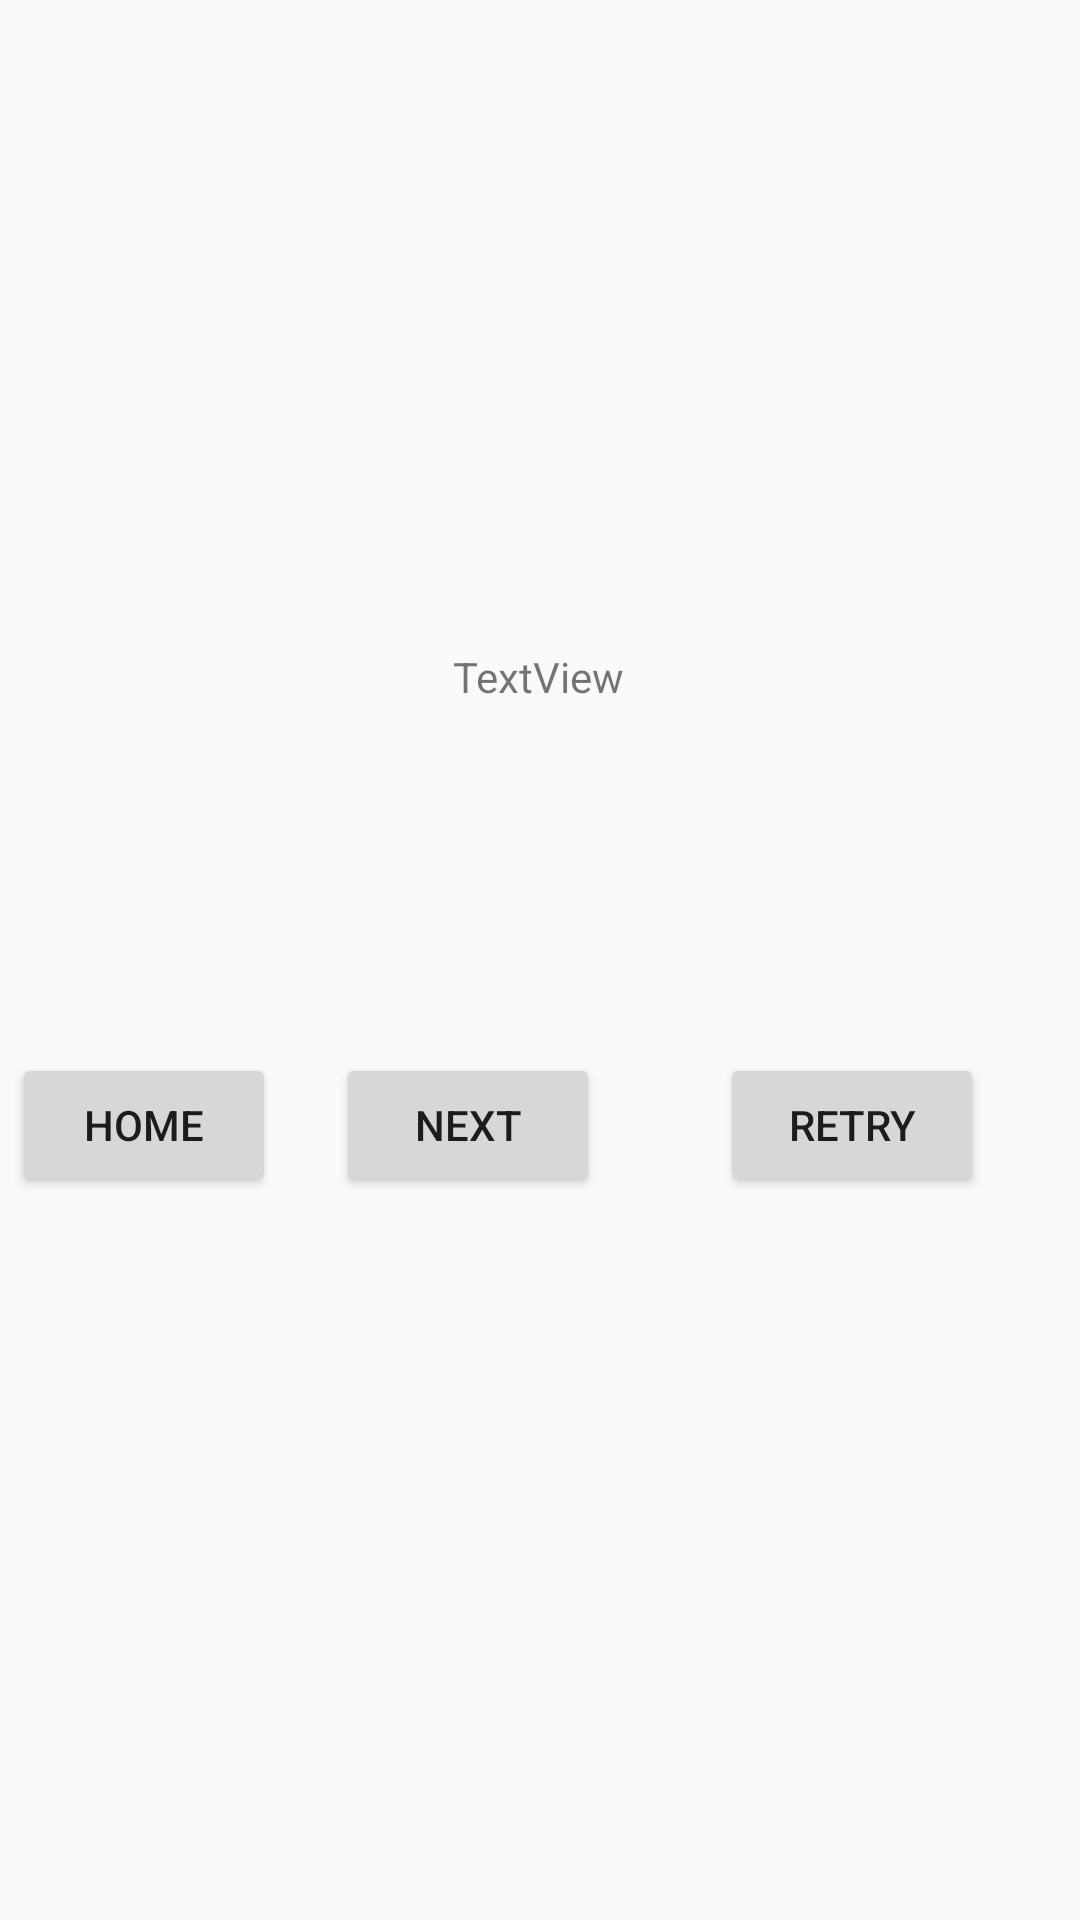

Reconstruct the res/layout file that produces this screen, plus the resources it refers to.
<!-- AndroidManifest.xml: application theme AppTheme -->
<!-- res/layout/end_quiz_dialog.xml -->
<?xml version="1.0" encoding="utf-8"?>
<androidx.constraintlayout.widget.ConstraintLayout
    xmlns:android="http://schemas.android.com/apk/res/android"
    xmlns:app="http://schemas.android.com/apk/res-auto"
    xmlns:tools="http://schemas.android.com/tools"
    android:layout_width="match_parent"
    android:layout_height="match_parent">

    <Button
        android:id="@+id/buttonDialogHome"
        android:layout_width="wrap_content"
        android:layout_height="wrap_content"
        android:layout_marginStart="4dp"
        android:text="home"
        app:layout_constraintStart_toStartOf="parent"
        app:layout_constraintTop_toTopOf="@+id/buttonDialogNext" />

    <Button
        android:id="@+id/buttonDialogNext"
        android:layout_width="wrap_content"
        android:layout_height="wrap_content"
        android:layout_marginTop="116dp"
        android:layout_marginEnd="40dp"
        android:text="next"
        app:layout_constraintEnd_toStartOf="@+id/buttonDialogRetry"
        app:layout_constraintTop_toBottomOf="@+id/textViewDialogMessage" />

    <Button
        android:id="@+id/buttonDialogRetry"
        android:layout_width="wrap_content"
        android:layout_height="wrap_content"
        android:layout_marginEnd="32dp"
        android:text="retry"
        app:layout_constraintBottom_toBottomOf="@+id/buttonDialogNext"
        app:layout_constraintEnd_toEndOf="parent"
        app:layout_constraintTop_toTopOf="@+id/buttonDialogNext"
        app:layout_constraintVertical_bias="0.0" />

    <TextView
        android:id="@+id/textViewDialogMessage"
        android:layout_width="wrap_content"
        android:layout_height="wrap_content"
        android:layout_marginTop="216dp"
        android:text="TextView"
        app:layout_constraintEnd_toEndOf="parent"
        app:layout_constraintHorizontal_bias="0.498"
        app:layout_constraintStart_toStartOf="parent"
        app:layout_constraintTop_toTopOf="parent" />
</androidx.constraintlayout.widget.ConstraintLayout>
<!-- resources referenced by this layout -->
<resources>
  <style name="AppTheme" parent="Theme.AppCompat.Light.NoActionBar">
          
          <item name="colorPrimary">@color/colorPrimary</item>
          <item name="colorPrimaryDark">#2196F3</item>
          <item name="colorAccent">@color/colorAccent</item>
  
      </style>
  <color name="colorPrimary">#6200EE</color>
  <color name="colorAccent">#03DAC5</color>
</resources>
